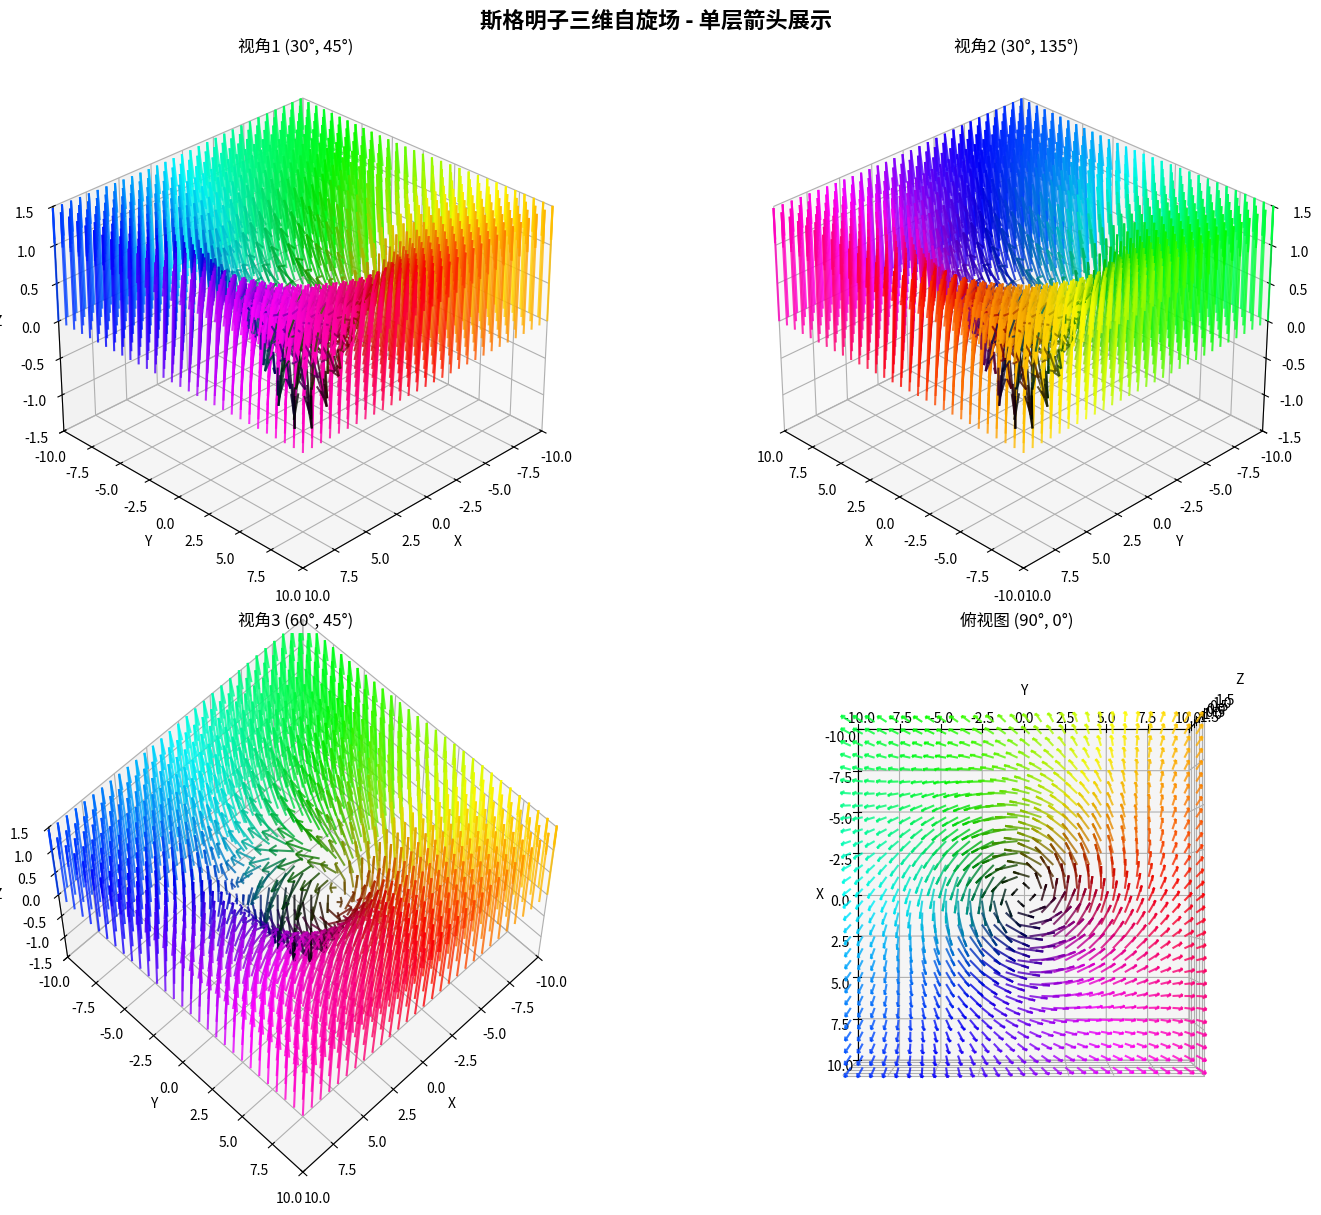
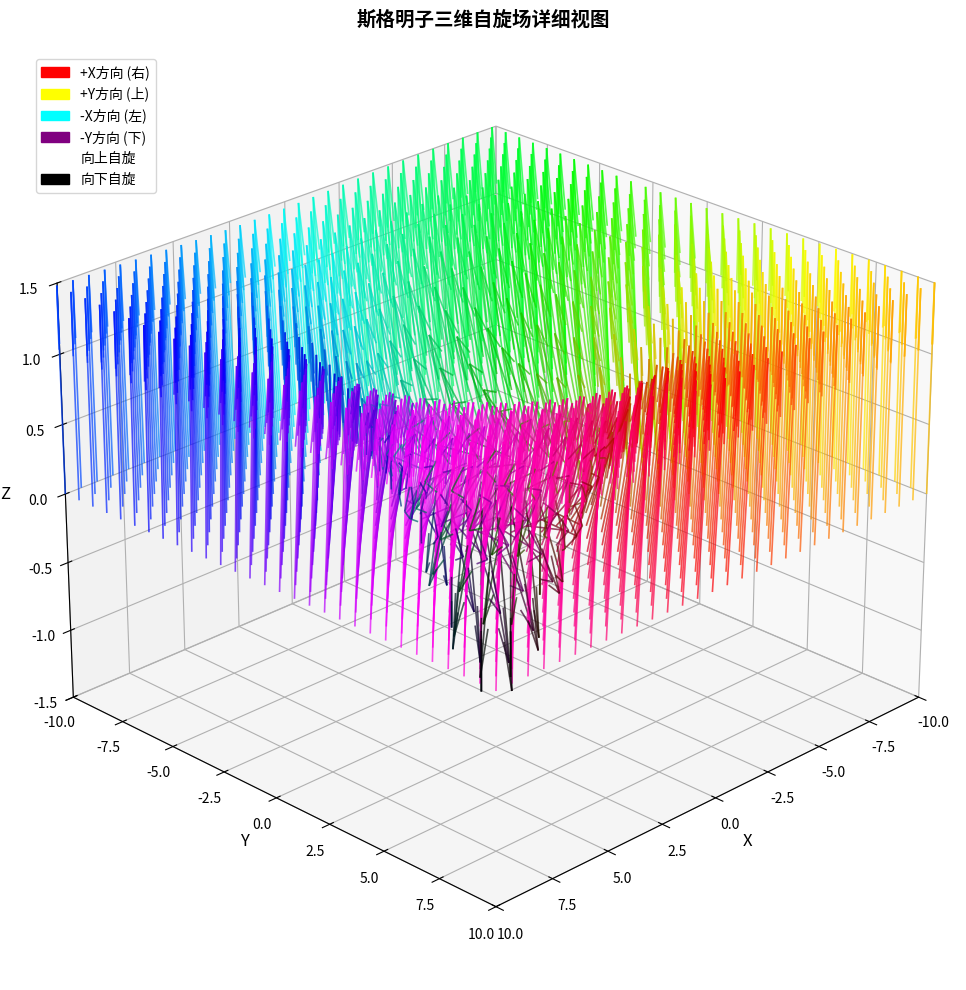
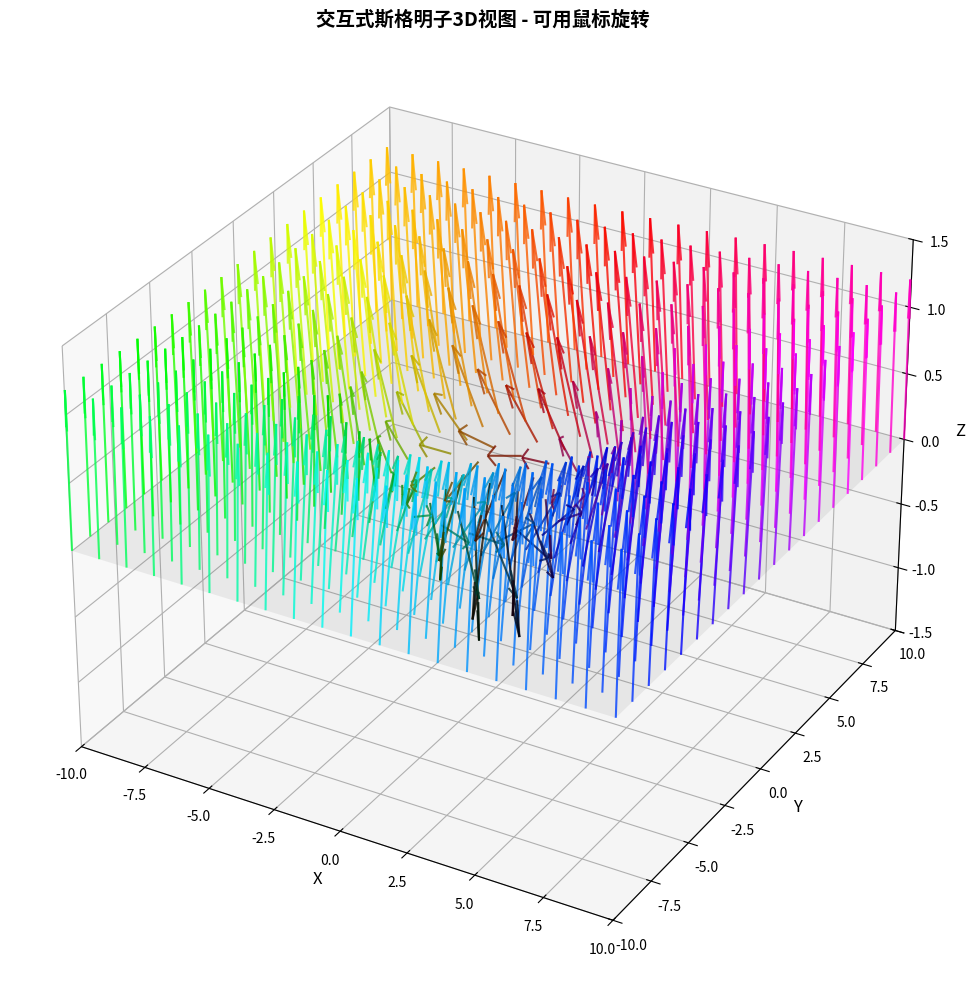

The matplotlib source for these figures, in order:
import numpy as np
import matplotlib.pyplot as plt
from matplotlib.colors import hsv_to_rgb
from mpl_toolkits.mplot3d import Axes3D

def skyrmion_spin_field(x, y, radius=5, center=(0, 0), polarity=1, chirality=1):
    """
    生成斯格明子自旋场
    
    参数:
    x, y: 坐标网格
    radius: 斯格明子半径
    center: 斯格明子中心坐标
    polarity: 极性 (+1 或 -1)
    chirality: 手性 (+1 或 -1)
    
    返回:
    sx, sy, sz: 自旋场的三个分量
    """
    # 计算相对中心点的极坐标
    xc = x - center[0]
    yc = y - center[1]
    r = np.sqrt(xc**2 + yc**2)
    phi = np.arctan2(yc, xc)
    
    # 斯格明子自旋场公式
    f_r = np.pi * np.exp(-r / radius)
    
    # 自旋场分量
    sx = chirality * np.sin(f_r) * np.cos(phi + np.pi/2)
    sy = chirality * np.sin(f_r) * np.sin(phi + np.pi/2)
    sz = polarity * np.cos(f_r)
    
    # 在远离中心的地方，自旋指向z方向
    sz[r > 3*radius] = polarity
    
    return sx, sy, sz

def plot_3d_skyrmion_layer():
    """
    在三维空间中展示单层斯格明子自旋箭头
    """
    # 创建坐标网格
    size = 30  # 减小网格密度以便清晰显示
    x = np.linspace(-10, 10, size)
    y = np.linspace(-10, 10, size)
    X, Y = np.meshgrid(x, y)
    
    # 生成斯格明子自旋场
    sx, sy, sz = skyrmion_spin_field(X, Y, radius=4.0, center=(0, 0), polarity=1, chirality=1)
    
    # 创建3D图形
    fig = plt.figure(figsize=(16, 12))
    
    # 1. 3D箭头视图 - 从不同角度观察
    angles = [(30, 45), (30, 135), (60, 45), (90, 0)]
    titles = ['视角1 (30°, 45°)', '视角2 (30°, 135°)', '视角3 (60°, 45°)', '俯视图 (90°, 0°)']
    
    for i, (elev, azim) in enumerate(angles):
        ax = fig.add_subplot(2, 2, i+1, projection='3d')
        
        # 计算自旋方位角用于颜色编码
        phi = np.arctan2(sy, sx)
        h = (phi + np.pi) / (2 * np.pi)  # 将方位角映射到 [0, 1] 作为色相
        
        # 创建颜色数组 - 使用方位角作为色相，z分量作为亮度
        s = np.ones_like(h)  # 饱和度设为1
        v = (sz + 1) / 2  # 将z分量从[-1,1]映射到[0,1]作为亮度
        hsv = np.dstack((h, s, v))
        colors = hsv_to_rgb(hsv)
        
        # 展平数组用于绘制
        X_flat = X.flatten()
        Y_flat = Y.flatten()
        Z_flat = np.zeros_like(X_flat)  # 所有箭头在同一平面
        
        sx_flat = sx.flatten()
        sy_flat = sy.flatten()
        sz_flat = sz.flatten()
        colors_flat = colors.reshape(-1, 3)
        
        # 在3D空间中绘制箭头
        # 为了清晰，只绘制部分箭头
        step = 1  # 可以调整为2来减少箭头密度
        
        # 绘制箭头
        ax.quiver(X_flat[::step], Y_flat[::step], Z_flat[::step],
                  sx_flat[::step], sy_flat[::step], sz_flat[::step],
                  color=colors_flat[::step], 
                  length=1.5,  # 箭头长度
                  normalize=True,  # 标准化箭头长度
                  arrow_length_ratio=0.3,  # 箭头头部比例
                  linewidth=1.5,  # 线条宽度
                  alpha=0.8)  # 透明度
        
        # 设置坐标轴
        ax.set_xlabel('X')
        ax.set_ylabel('Y')
        ax.set_zlabel('Z')
        ax.set_title(titles[i])
        
        # 设置视角
        ax.view_init(elev=elev, azim=azim)
        
        # 设置坐标轴范围
        ax.set_xlim([-10, 10])
        ax.set_ylim([-10, 10])
        ax.set_zlim([-1.5, 1.5])
        
        # 添加网格
        ax.grid(True, alpha=0.3)
    
    plt.suptitle('斯格明子三维自旋场 - 单层箭头展示', fontsize=16, fontweight='bold')
    plt.tight_layout()
    plt.show()
    
    # 2. 详细3D视图 - 一个大的3D图
    fig2 = plt.figure(figsize=(14, 10))
    ax2 = fig2.add_subplot(111, projection='3d')
    
    # 计算颜色
    phi = np.arctan2(sy, sx)
    h = (phi + np.pi) / (2 * np.pi)
    s = np.ones_like(h)
    v = (sz + 1) / 2
    hsv = np.dstack((h, s, v))
    colors = hsv_to_rgb(hsv)
    
    # 展平数组
    X_flat = X.flatten()
    Y_flat = Y.flatten()
    Z_flat = np.zeros_like(X_flat)
    
    sx_flat = sx.flatten()
    sy_flat = sy.flatten()
    sz_flat = sz.flatten()
    colors_flat = colors.reshape(-1, 3)
    
    # 绘制所有箭头
    ax2.quiver(X_flat, Y_flat, Z_flat,
               sx_flat, sy_flat, sz_flat,
               color=colors_flat,
               length=1.5,
               normalize=True,
               arrow_length_ratio=0.3,
               linewidth=1.2,
               alpha=0.7)
    
    # 设置坐标轴
    ax2.set_xlabel('X', fontsize=12)
    ax2.set_ylabel('Y', fontsize=12)
    ax2.set_zlabel('Z', fontsize=12)
    ax2.set_title('斯格明子三维自旋场详细视图', fontsize=14, fontweight='bold')
    
    # 设置视角
    ax2.view_init(elev=25, azim=45)
    
    # 设置坐标轴范围
    ax2.set_xlim([-10, 10])
    ax2.set_ylim([-10, 10])
    ax2.set_zlim([-1.5, 1.5])
    
    # 添加网格
    ax2.grid(True, alpha=0.3)
    
    # 添加颜色说明
    from matplotlib.patches import Rectangle
    import matplotlib.patches as mpatches
    
    # 创建颜色图例
    legend_elements = [
        mpatches.Patch(color='red', label='+X方向 (右)'),
        mpatches.Patch(color='yellow', label='+Y方向 (上)'),
        mpatches.Patch(color='cyan', label='-X方向 (左)'),
        mpatches.Patch(color='purple', label='-Y方向 (下)'),
        mpatches.Patch(color='white', label='向上自旋'),
        mpatches.Patch(color='black', label='向下自旋'),
    ]
    
    ax2.legend(handles=legend_elements, loc='upper left', bbox_to_anchor=(0.02, 0.98))
    
    plt.tight_layout()
    plt.show()
    
    # 3. 交互式3D视图 - 可以旋转
    fig3 = plt.figure(figsize=(12, 10))
    ax3 = fig3.add_subplot(111, projection='3d')
    
    # 使用更密集的网格
    size_dense = 20
    x_dense = np.linspace(-10, 10, size_dense)
    y_dense = np.linspace(-10, 10, size_dense)
    X_dense, Y_dense = np.meshgrid(x_dense, y_dense)
    
    # 生成自旋场
    sx_dense, sy_dense, sz_dense = skyrmion_spin_field(X_dense, Y_dense, radius=4.0, center=(0, 0), polarity=1, chirality=1)
    
    # 计算颜色
    phi_dense = np.arctan2(sy_dense, sx_dense)
    h_dense = (phi_dense + np.pi) / (2 * np.pi)
    s_dense = np.ones_like(h_dense)
    v_dense = (sz_dense + 1) / 2
    hsv_dense = np.dstack((h_dense, s_dense, v_dense))
    colors_dense = hsv_to_rgb(hsv_dense)
    
    # 展平数组
    X_dense_flat = X_dense.flatten()
    Y_dense_flat = Y_dense.flatten()
    Z_dense_flat = np.zeros_like(X_dense_flat)
    
    sx_dense_flat = sx_dense.flatten()
    sy_dense_flat = sy_dense.flatten()
    sz_dense_flat = sz_dense.flatten()
    colors_dense_flat = colors_dense.reshape(-1, 3)
    
    # 绘制箭头
    ax3.quiver(X_dense_flat, Y_dense_flat, Z_dense_flat,
               sx_dense_flat, sy_dense_flat, sz_dense_flat,
               color=colors_dense_flat,
               length=1.2,
               normalize=True,
               arrow_length_ratio=0.25,
               linewidth=1.5,
               alpha=0.8)
    
    # 添加背景平面
    xx, yy = np.meshgrid(np.linspace(-10, 10, 2), np.linspace(-10, 10, 2))
    zz = np.zeros_like(xx)
    ax3.plot_surface(xx, yy, zz, alpha=0.1, color='gray')
    
    # 设置坐标轴
    ax3.set_xlabel('X', fontsize=12)
    ax3.set_ylabel('Y', fontsize=12)
    ax3.set_zlabel('Z', fontsize=12)
    ax3.set_title('交互式斯格明子3D视图 - 可用鼠标旋转', fontsize=14, fontweight='bold')
    
    # 设置坐标轴范围
    ax3.set_xlim([-10, 10])
    ax3.set_ylim([-10, 10])
    ax3.set_zlim([-1.5, 1.5])
    
    # 添加网格
    ax3.grid(True, alpha=0.3)
    
    plt.tight_layout()
    plt.show()

def plot_3d_multiple_skyrmions():
    """
    在三维空间中展示多个斯格明子
    """
    # 创建坐标网格
    size = 25
    x = np.linspace(-15, 15, size)
    y = np.linspace(-15, 15, size)
    X, Y = np.meshgrid(x, y)
    
    # 创建多个斯格明子
    sx_total = np.zeros_like(X)
    sy_total = np.zeros_like(X)
    sz_total = np.zeros_like(X)
    
    # 定义斯格明子参数
    skyrmions = [
        {'center': (-5, -5), 'radius': 3, 'polarity': 1, 'chirality': 1},
        {'center': (5, 5), 'radius': 3, 'polarity': 1, 'chirality': 1},
        {'center': (-5, 5), 'radius': 3, 'polarity': -1, 'chirality': 1},
        {'center': (5, -5), 'radius': 3, 'polarity': -1, 'chirality': -1},
    ]
    
    for skyrmion in skyrmions:
        sx, sy, sz = skyrmion_spin_field(X, Y, 
                                         radius=skyrmion['radius'], 
                                         center=skyrmion['center'], 
                                         polarity=skyrmion['polarity'], 
                                         chirality=skyrmion['chirality'])
        
        # 使用权重函数叠加
        center_x, center_y = skyrmion['center']
        radius = skyrmion['radius']
        weight = np.exp(-((X-center_x)**2 + (Y-center_y)**2) / (2*radius**2))
        
        sx_total = sx_total * (1-weight) + sx * weight
        sy_total = sy_total * (1-weight) + sy * weight
        sz_total = sz_total * (1-weight) + sz * weight
    
    # 创建3D图形
    fig = plt.figure(figsize=(14, 10))
    ax = fig.add_subplot(111, projection='3d')
    
    # 计算颜色
    phi = np.arctan2(sy_total, sx_total)
    h = (phi + np.pi) / (2 * np.pi)
    s = np.ones_like(h)
    v = (sz_total + 1) / 2
    hsv = np.dstack((h, s, v))
    colors = hsv_to_rgb(hsv)
    
    # 展平数组
    X_flat = X.flatten()
    Y_flat = Y.flatten()
    Z_flat = np.zeros_like(X_flat)
    
    sx_flat = sx_total.flatten()
    sy_flat = sy_total.flatten()
    sz_flat = sz_total.flatten()
    colors_flat = colors.reshape(-1, 3)
    
    # 绘制箭头
    ax.quiver(X_flat, Y_flat, Z_flat,
              sx_flat, sy_flat, sz_flat,
              color=colors_flat,
              length=1.5,
              normalize=True,
              arrow_length_ratio=0.3,
              linewidth=1.2,
              alpha=0.7)
    
    # 添加背景平面
    xx, yy = np.meshgrid(np.linspace(-15, 15, 2), np.linspace(-15, 15, 2))
    zz = np.zeros_like(xx)
    ax.plot_surface(xx, yy, zz, alpha=0.1, color='gray')
    
    # 标记斯格明子中心
    for skyrmion in skyrmions:
        center_x, center_y = skyrmion['center']
        polarity = skyrmion['polarity']
        color = 'red' if polarity > 0 else 'blue'
        ax.scatter([center_x], [center_y], [0], color=color, s=100, alpha=0.7)
    
    # 设置坐标轴
    ax.set_xlabel('X', fontsize=12)
    ax.set_ylabel('Y', fontsize=12)
    ax.set_zlabel('Z', fontsize=12)
    ax.set_title('多个斯格明子三维自旋场', fontsize=14, fontweight='bold')
    
    # 设置视角
    ax.view_init(elev=30, azim=45)
    
    # 设置坐标轴范围
    ax.set_xlim([-15, 15])
    ax.set_ylim([-15, 15])
    ax.set_zlim([-1.5, 1.5])
    
    # 添加网格
    ax.grid(True, alpha=0.3)
    
    # 添加图例
    import matplotlib.patches as mpatches
    legend_elements = [
        mpatches.Patch(color='red', label='正极性斯格明子中心'),
        mpatches.Patch(color='blue', label='负极性斯格明子中心'),
        mpatches.Patch(color='green', alpha=0.5, label='自旋箭头 (颜色表示方向)'),
    ]
    
    ax.legend(handles=legend_elements, loc='upper left', bbox_to_anchor=(0.02, 0.98))
    
    plt.tight_layout()
    plt.show()

# 主程序
if __name__ == "__main__":
    print("三维斯格明子自旋场模拟")
    print("=" * 50)
    
    # 选择模拟模式
    print("请选择三维模拟模式:")
    print("1. 单斯格明子三维视图")
    print("2. 多斯格明子三维视图")
    
    try:
        mode = int(input("请输入模式编号 (1/2): "))
    except:
        mode = 1
    
    if mode == 1:
        print("\n生成单斯格明子三维视图...")
        plot_3d_skyrmion_layer()
    elif mode == 2:
        print("\n生成多斯格明子三维视图...")
        plot_3d_multiple_skyrmions()
    else:
        print("无效的选择，使用默认单斯格明子三维视图")
        plot_3d_skyrmion_layer()